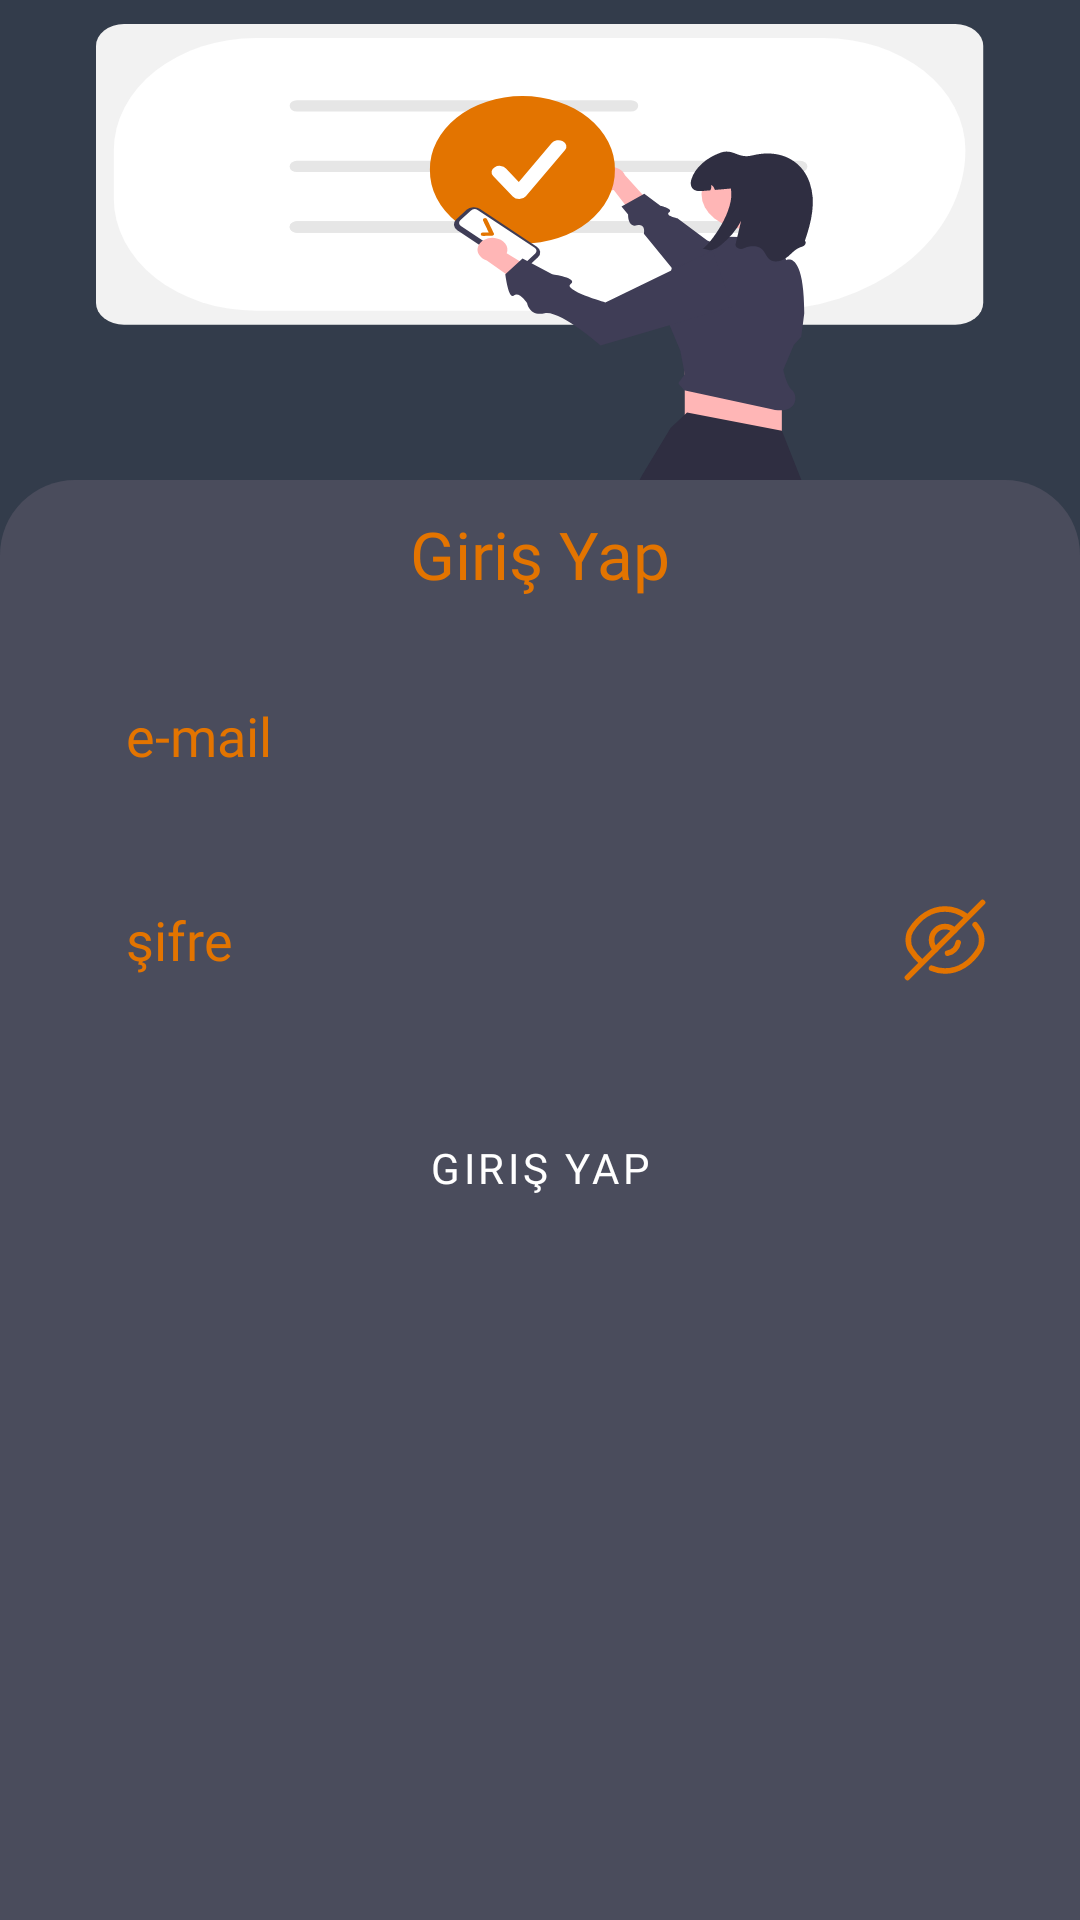

Here is an Android app screen rendered from its layout file. Give the layout XML and the strings, colors and styles it references.
<!-- AndroidManifest.xml: application theme Theme.AksamPazari -->
<!-- res/layout/fragment_login.xml -->
<?xml version="1.0" encoding="utf-8"?>
<FrameLayout xmlns:android="http://schemas.android.com/apk/res/android"
    xmlns:tools="http://schemas.android.com/tools"
    android:layout_width="match_parent"
    android:layout_height="match_parent"
    xmlns:app="http://schemas.android.com/apk/res-auto"
    tools:context=".presentation.authentication.LoginFragment">

    <androidx.constraintlayout.widget.ConstraintLayout
        android:layout_width="match_parent"
        android:layout_height="match_parent"
        android:background="@color/first_blue">

        <ImageView
            android:layout_width="match_parent"
            android:layout_height="match_parent"
            android:layout_marginStart="32dp"
            android:layout_marginEnd="32dp"
            android:layout_marginTop="8dp"
            android:layout_marginBottom="360dp"
            android:background="@drawable/login_svg"
            app:layout_constraintTop_toTopOf="parent"
            app:layout_constraintStart_toStartOf="parent"
            app:layout_constraintEnd_toEndOf="parent"
            tools:ignore="ContentDescription" />

        <androidx.constraintlayout.widget.ConstraintLayout
            android:layout_width="match_parent"
            android:layout_height="480dp"
            android:background="@drawable/login_background"
            app:layout_constraintBottom_toBottomOf="parent"
            app:layout_constraintEnd_toEndOf="parent"
            app:layout_constraintStart_toStartOf="parent">

            <TextView
                android:id="@+id/tv_login"
                android:layout_width="wrap_content"
                android:layout_height="wrap_content"
                android:layout_marginTop="10dp"
                android:fontFamily="@font/exo_bold"
                android:text="@string/login"
                android:textColor="@color/app_orange"
                android:textSize="22sp"
                app:layout_constraintEnd_toEndOf="parent"
                app:layout_constraintStart_toStartOf="parent"
                app:layout_constraintTop_toTopOf="parent" />

            <EditText
                android:id="@+id/et_login_email"
                android:layout_width="match_parent"
                android:layout_height="60dp"
                android:layout_marginTop="16dp"
                android:layout_marginStart="26dp"
                android:layout_marginEnd="26dp"
                android:background="@drawable/edit_text_background"
                android:ems="18"
                android:fontFamily="@font/exo_light"
                android:hint="@string/e_mail"
                android:inputType="textEmailAddress"
                android:paddingStart="16dp"
                android:paddingEnd="16dp"
                android:textColor="@color/app_orange"
                android:textColorHint="@color/app_orange"
                app:layout_constraintEnd_toEndOf="@+id/tv_login"
                app:layout_constraintStart_toStartOf="@+id/tv_login"
                app:layout_constraintTop_toBottomOf="@+id/tv_login"
                tools:ignore="Autofill" />

            <FrameLayout
                android:id="@+id/frame_layout"
                android:layout_width="match_parent"
                android:layout_height="60dp"
                android:layout_marginTop="8dp"
                app:layout_constraintTop_toBottomOf="@+id/et_login_email">

                <EditText
                    android:id="@+id/et_login_password"
                    android:layout_width="match_parent"
                    android:layout_height="60dp"
                    android:layout_marginStart="26dp"
                    android:layout_marginEnd="26dp"
                    android:background="@drawable/edit_text_background"
                    android:ems="18"
                    android:fontFamily="@font/exo_light"
                    android:hint="@string/password"
                    android:inputType="textPassword"
                    android:paddingStart="16dp"
                    android:paddingEnd="16dp"
                    android:textColor="@color/app_orange"
                    android:textColorHint="@color/app_orange"
                    tools:ignore="Autofill" />

                <ImageButton
                    android:id="@+id/ib_eye_close"
                    android:layout_width="30dp"
                    android:layout_height="30dp"
                    android:layout_marginStart="10dp"
                    android:layout_marginEnd="30dp"
                    android:visibility="visible"
                    android:layout_gravity="end|center_vertical"
                    android:background="@drawable/eye_close" />

                <ImageButton
                    android:id="@+id/ib_eye_open"
                    android:layout_width="30dp"
                    android:layout_height="30dp"
                    android:layout_marginStart="10dp"
                    android:layout_marginEnd="30dp"
                    android:visibility="invisible"
                    android:layout_gravity="end|center_vertical"
                    android:background="@drawable/eye_open" />
            </FrameLayout>

            <Button
                android:id="@+id/btn_login"
                android:layout_width="match_parent"
                android:layout_height="60dp"
                android:layout_marginTop="16dp"
                android:layout_marginStart="26dp"
                android:layout_marginEnd="26dp"
                android:fontFamily="@font/exo_bold"
                android:text="@string/login"
                app:layout_constraintEnd_toEndOf="parent"
                app:layout_constraintStart_toStartOf="parent"
                app:layout_constraintTop_toBottomOf="@+id/frame_layout"
                style="@style/CustomButtonStyle"/>

            <TextView
                android:id="@+id/tv_go_register"
                android:layout_width="wrap_content"
                android:layout_height="wrap_content"
                android:textColor="@color/white"
                android:fontFamily="@font/exo_light"
                android:layout_marginTop="32dp"
                android:textSize="12sp"
                app:layout_constraintEnd_toEndOf="parent"
                app:layout_constraintStart_toStartOf="parent"
                app:layout_constraintTop_toBottomOf="@+id/btn_login"/>
        </androidx.constraintlayout.widget.ConstraintLayout>
    </androidx.constraintlayout.widget.ConstraintLayout>
</FrameLayout>
<!-- resources referenced by this layout -->
<resources>
  <color name="app_orange">#E37400</color>
  <color name="first_blue">#333C4B</color>
  <color name="white">#FFFFFFFF</color>
  <!-- drawable eye_open (drawable) -->
  <vector xmlns:android="http://schemas.android.com/apk/res/android"
      android:width="800dp"
      android:height="800dp"
      android:viewportWidth="24"
      android:viewportHeight="24">
    <path
        android:pathData="M15.58,12C15.58,13.98 13.98,15.58 12,15.58C10.02,15.58 8.42,13.98 8.42,12C8.42,10.02 10.02,8.42 12,8.42C13.98,8.42 15.58,10.02 15.58,12Z"
        android:strokeLineJoin="round"
        android:strokeWidth="1.5"
        android:fillColor="#00000000"
        android:strokeColor="#E37400"
        android:strokeLineCap="round"/>
    <path
        android:pathData="M12,20.27C15.53,20.27 18.82,18.19 21.11,14.59C22.01,13.18 22.01,10.81 21.11,9.4C18.82,5.8 15.53,3.72 12,3.72C8.47,3.72 5.18,5.8 2.89,9.4C1.99,10.81 1.99,13.18 2.89,14.59C5.18,18.19 8.47,20.27 12,20.27Z"
        android:strokeLineJoin="round"
        android:strokeWidth="1.5"
        android:fillColor="#00000000"
        android:strokeColor="#E37400"
        android:strokeLineCap="round"/>
  </vector>
  <!-- drawable login_background (drawable) -->
  <?xml version="1.0" encoding="utf-8"?>
  <shape xmlns:android="http://schemas.android.com/apk/res/android">
      <corners
          android:topLeftRadius="25dp"
          android:topRightRadius="25dp"
          android:bottomLeftRadius="0dp"
          android:bottomRightRadius="0dp" />
      <solid android:color="#4A4C5C" />
  </shape>
  <string name="e_mail">e-mail</string>
  <string name="login">Giriş Yap</string>
  <string name="password">şifre</string>
  <style name="CustomButtonStyle" parent="Widget.MaterialComponents.Button">
          <item name="backgroundTint">@color/app_orange</item>
          <item name="android:textColor">@color/white</item>
      </style>
  <style name="Theme.AksamPazari" parent="Base.Theme.AksamPazari">
          <item name="android:textColorPrimary">@color/white</item>
      </style>
  <style name="Base.Theme.AksamPazari" parent="Theme.Material3.DayNight.NoActionBar">
          <item name="colorPrimary">#333C4B</item>
      </style>
</resources>
